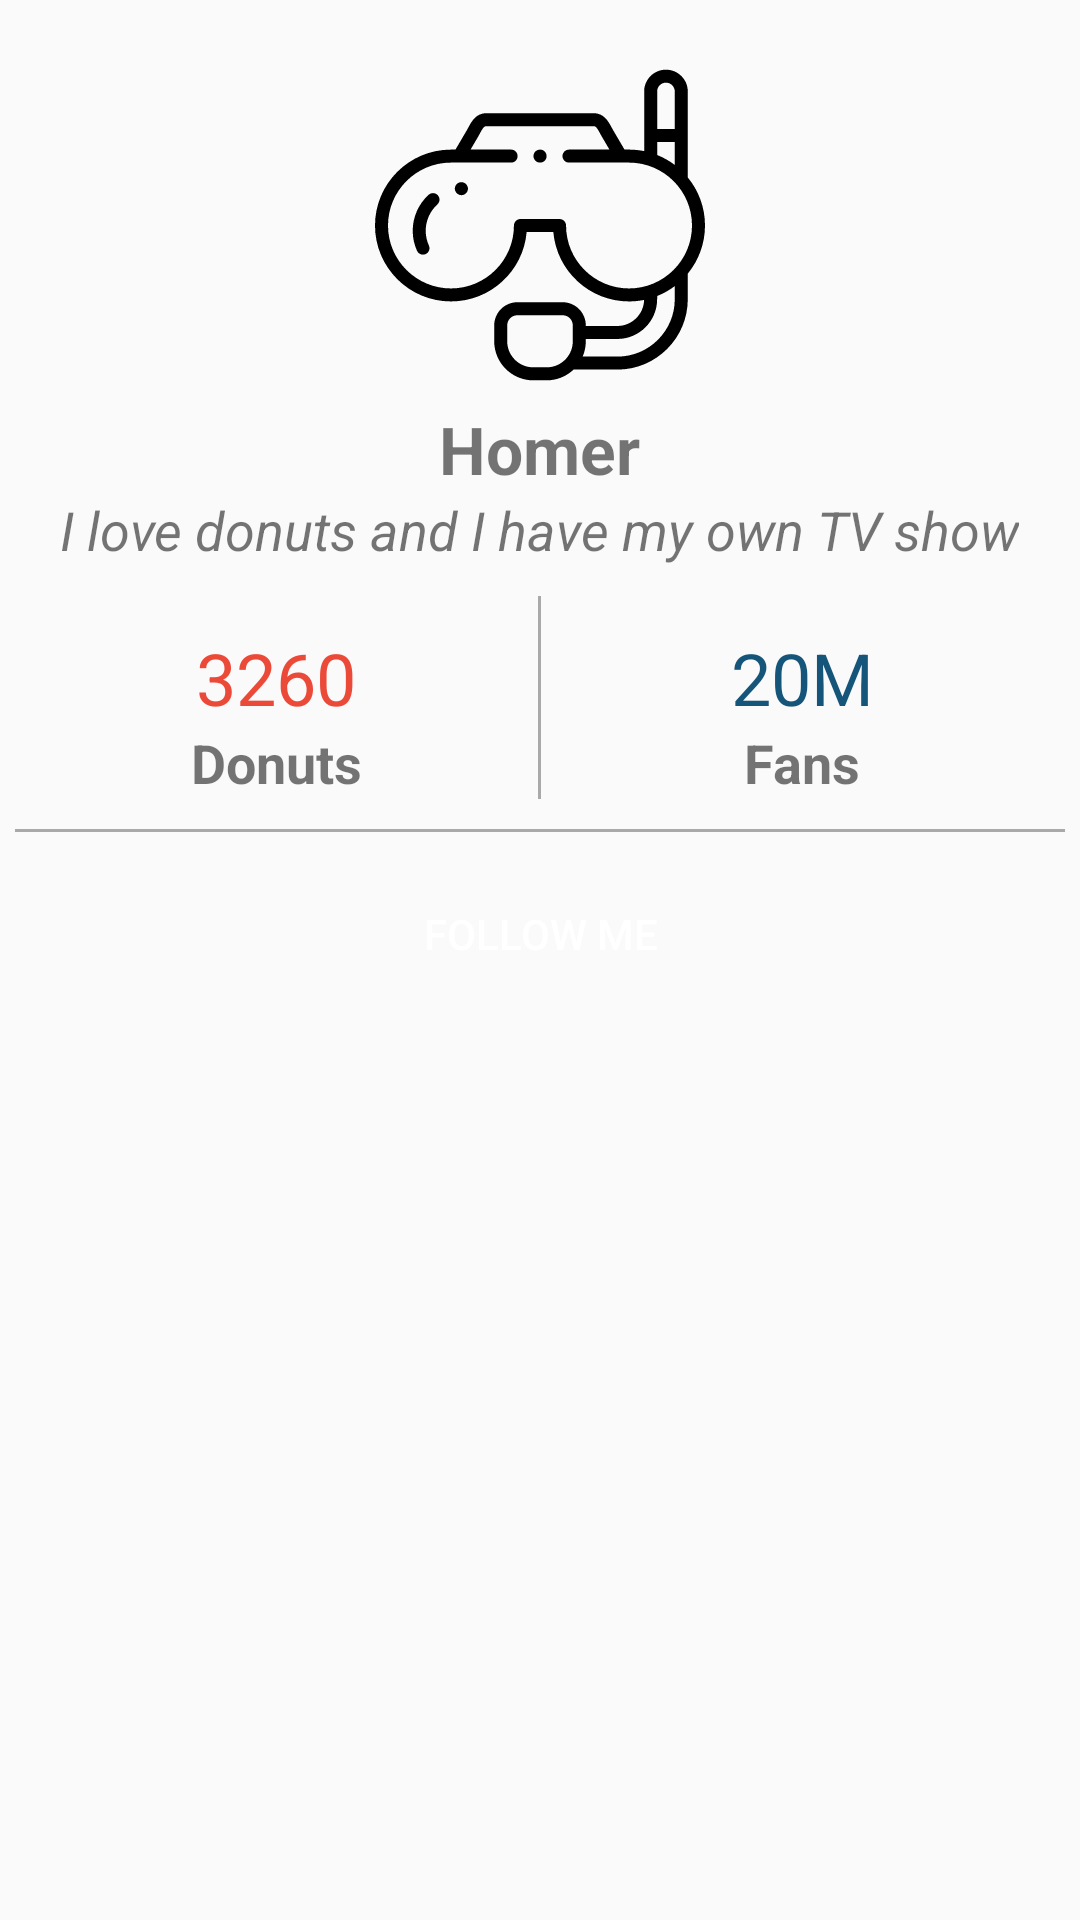

Produce the Android XML layout that renders to this screen, including the resource entries it uses.
<!-- AndroidManifest.xml: application theme AppTheme -->
<!-- res/layout/fragment_draft__user__profile.xml -->
<?xml version="1.0" encoding="utf-8"?>
<RelativeLayout xmlns:android="http://schemas.android.com/apk/res/android"
    xmlns:app="http://schemas.android.com/apk/res-auto"
    xmlns:tools="http://schemas.android.com/tools"
    android:layout_width="match_parent"
    android:layout_height="match_parent"
    android:padding="5dp"
    tools:context=".Draft_User_Profile">

    <ImageView
        android:id="@+id/ivProfile"
        android:layout_width="120dp"
        android:layout_height="120dp"
        android:layout_alignParentTop="true"
        android:layout_centerHorizontal="true"
        android:layout_marginTop="10dp"
        android:padding="5dp"
        app:srcCompat="@drawable/ic_snorkel"
        tools:ignore="VectorDrawableCompat" />

    <TextView
        android:id="@+id/tvName"
        android:layout_width="wrap_content"
        android:layout_height="wrap_content"
        android:layout_below="@id/ivProfile"
        android:layout_centerHorizontal="true"
        android:gravity="center"
        android:text="Homer"
        android:textSize="22sp"
        android:textStyle="bold" />

    <TextView
        android:id="@+id/tvDescription"
        android:layout_width="wrap_content"
        android:layout_height="wrap_content"
        android:layout_below="@+id/tvName"
        android:layout_centerHorizontal="true"
        android:gravity="center"
        android:text="I love donuts and I have my own TV show"
        android:textSize="18sp"
        android:textStyle="italic" />

    <LinearLayout
        android:id="@+id/linearLayout"
        android:layout_width="match_parent"
        android:layout_height="wrap_content"
        android:layout_below="@id/tvDescription"
        android:layout_centerHorizontal="true"
        android:layout_marginTop="10dp"
        android:orientation="horizontal">

        <LinearLayout
            android:layout_width="0dp"
            android:layout_height="wrap_content"
            android:layout_marginTop="11dp"
            android:layout_weight="1"
            android:gravity="center"
            android:orientation="vertical">

            <TextView
                android:id="@+id/tv1"
                android:layout_width="wrap_content"
                android:layout_height="wrap_content"
                android:gravity="center"
                android:text="3260"
                android:textColor="@color/colorAccent"
                android:textSize="24sp" />

            <TextView
                android:layout_width="wrap_content"
                android:layout_height="wrap_content"
                android:text="Donuts"
                android:textSize="18sp"
                android:textStyle="bold" />

        </LinearLayout>

        <View
            android:layout_width="1dp"
            android:layout_height="match_parent"
            android:background="#A9A9A9" />

        <LinearLayout
            android:layout_width="0dp"
            android:layout_height="wrap_content"
            android:layout_marginTop="11dp"
            android:layout_weight="1"
            android:gravity="center"
            android:orientation="vertical">

            <TextView
                android:id="@+id/tv2"
                android:layout_width="wrap_content"
                android:layout_height="wrap_content"
                android:gravity="center"
                android:text="20M"
                android:textColor="@color/colorPrimary"
                android:textSize="24sp" />

            <TextView
                android:layout_width="wrap_content"
                android:layout_height="wrap_content"
                android:text="Fans"
                android:textSize="18sp"
                android:textStyle="bold" />

        </LinearLayout>

    </LinearLayout>

    <View
        android:id="@+id/line"
        android:layout_width="match_parent"
        android:layout_height="1dp"
        android:layout_below="@+id/linearLayout"
        android:layout_marginTop="10dp"
        android:background="#A9A9A9" />

    <Button
        android:id="@+id/btnFollow"
        android:layout_width="wrap_content"
        android:layout_height="wrap_content"
        android:layout_below="@+id/line"
        android:layout_centerHorizontal="true"
        android:layout_marginTop="10dp"
        android:background="@drawable/round_button"
        android:text="Follow me"
        android:textColor="#ffff" />


</RelativeLayout>
<!-- resources referenced by this layout -->
<resources>
  <color name="colorAccent">#EC4A39</color>
  <color name="colorPrimary">#16557a</color>
  <!-- drawable ic_snorkel: vector/xml drawable (drawable, 3524 chars, omitted) -->
  <style name="AppTheme" parent="Theme.AppCompat.Light.NoActionBar">
          
          <item name="colorPrimary">@color/colorPrimary</item>
          <item name="colorPrimaryDark">@color/colorPrimaryDark</item>
          <item name="colorAccent">@color/colorAccent</item>
  
          <item name="android:textColorHint">#FAFAFA</item>
      </style>
  <color name="colorPrimaryDark">#1E2039</color>
</resources>
